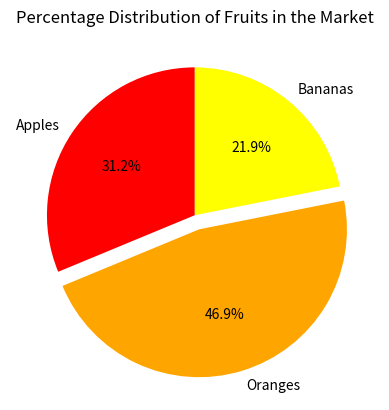

Python code for this plot:
# import matplotlib.pyplot as plt
# import numpy as np
#
# fig, ax = plt.subplots()
# x = [1, 2, 3, 4, 5]
# y = [25, 32, 34, 20, 25]
# # ax.plot(x, y)
# # ax.scatter(x, y)
# # ax.bar(x, y)
# ax.pie(x, y)
# plt.xlabel('Ось х')  # Подпись для оси х
# plt.ylabel('Ось y')  # Подпись для оси y
# plt.title('Первый график')  # Название
# plt.show()


import matplotlib.pyplot as plt
#
# дни = ['Пн', 'Вт', 'Ср', 'Чт', 'Пт', 'Сб', 'Вс']
# температура = [10, 12, 14, 13, 15, 17, 16]
#
# plt.plot(дни, температура)
# plt.xlabel('Дни недели')
# plt.ylabel('Температура (°C)')
# plt.title('Температура за неделю')
# plt.show()
#
# plt

fruits = ['Apples', 'Oranges', 'Bananas']
quantities = [10, 15, 7]

pie = plt.pie(quantities, labels=fruits, autopct='%1.1f%%', colors=['red', 'orange', 'yellow'], startangle=90, explode=[0, 0.1, 0])
print(pie[0][0])
plt.title('Percentage Distribution of Fruits in the Market')
plt.grid(True)
plt.show()